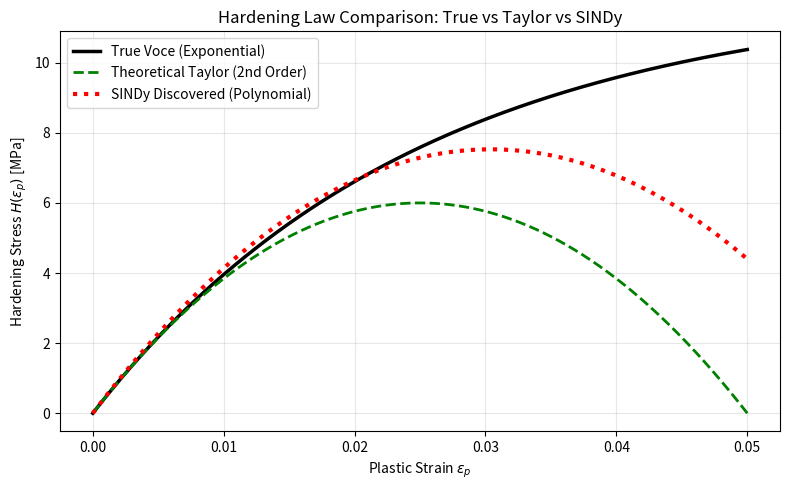

Here is the Python script that generated this plot:
import numpy as np
import matplotlib.pyplot as plt

# -----------------------------
# 1. Physics Parameters
# -----------------------------
Q = 12.0
b = 40.0
eta = 20.0

# -----------------------------
# 2. SINDy Learned Coefficients (from your output)
# -----------------------------
# model: ep_dot = w_over*over + w1*ep + w2*ep^2
# H_sindy = -eta * (w1*ep + w2*ep^2)
w1 = -24.76597
w2 = 407.3312

# -----------------------------
# 3. Define Plastic Strain Range
# -----------------------------
# Go up to a reasonable max strain, e.g., 0.05 (5%)
ep = np.linspace(0, 0.05, 500)

# -----------------------------
# 4. Calculate Hardening Curves
# -----------------------------

# A. True Elastic-Exponential Hardening (Voce)
# H = Q * (1 - exp(-b * ep))
H_true = Q * (1.0 - np.exp(-b * ep))

# B. Theoretical Taylor Expansion (2nd Order)
# H ≈ Q * (b*ep - (b*ep)^2 / 2)
# H ≈ (Qb)*ep - (Qb^2/2)*ep^2
term_lin_theor = Q * b
term_quad_theor = - (Q * b**2) / 2.0
H_taylor = term_lin_theor * ep + term_quad_theor * ep**2

# C. SINDy Discovered Hardening
# H_sindy = -eta * (w1*ep + w2*ep^2)
#          = (-eta*w1)*ep + (-eta*w2)*ep^2
term_lin_sindy  = -eta * w1
term_quad_sindy = -eta * w2
H_sindy = term_lin_sindy * ep + term_quad_sindy * ep**2

# -----------------------------
# 5. Print Comparison
# -----------------------------
print(f"{'Term':<20} | {'Theoretical (Taylor)':<20} | {'SINDy Discovered':<20}")
print("-" * 66)
print(f"{'Linear Coef':<20} | {term_lin_theor:<20.4f} | {term_lin_sindy:<20.4f}")
print(f"{'Quadratic Coef':<20} | {term_quad_theor:<20.4f} | {term_quad_sindy:<20.4f}")

# -----------------------------
# 6. Plot
# -----------------------------
plt.figure(figsize=(8, 5))

plt.plot(ep, H_true, 'k-', lw=2.5, label='True Voce (Exponential)')
plt.plot(ep, H_taylor, 'g--', lw=2, label='Theoretical Taylor (2nd Order)')
plt.plot(ep, H_sindy, 'r:', lw=3, label='SINDy Discovered (Polynomial)')

plt.title("Hardening Law Comparison: True vs Taylor vs SINDy")
plt.xlabel("Plastic Strain $\\epsilon_p$")
plt.ylabel("Hardening Stress $H(\\epsilon_p)$ [MPa]")
plt.legend()
plt.grid(True, alpha=0.3)
plt.tight_layout()
plt.show()
